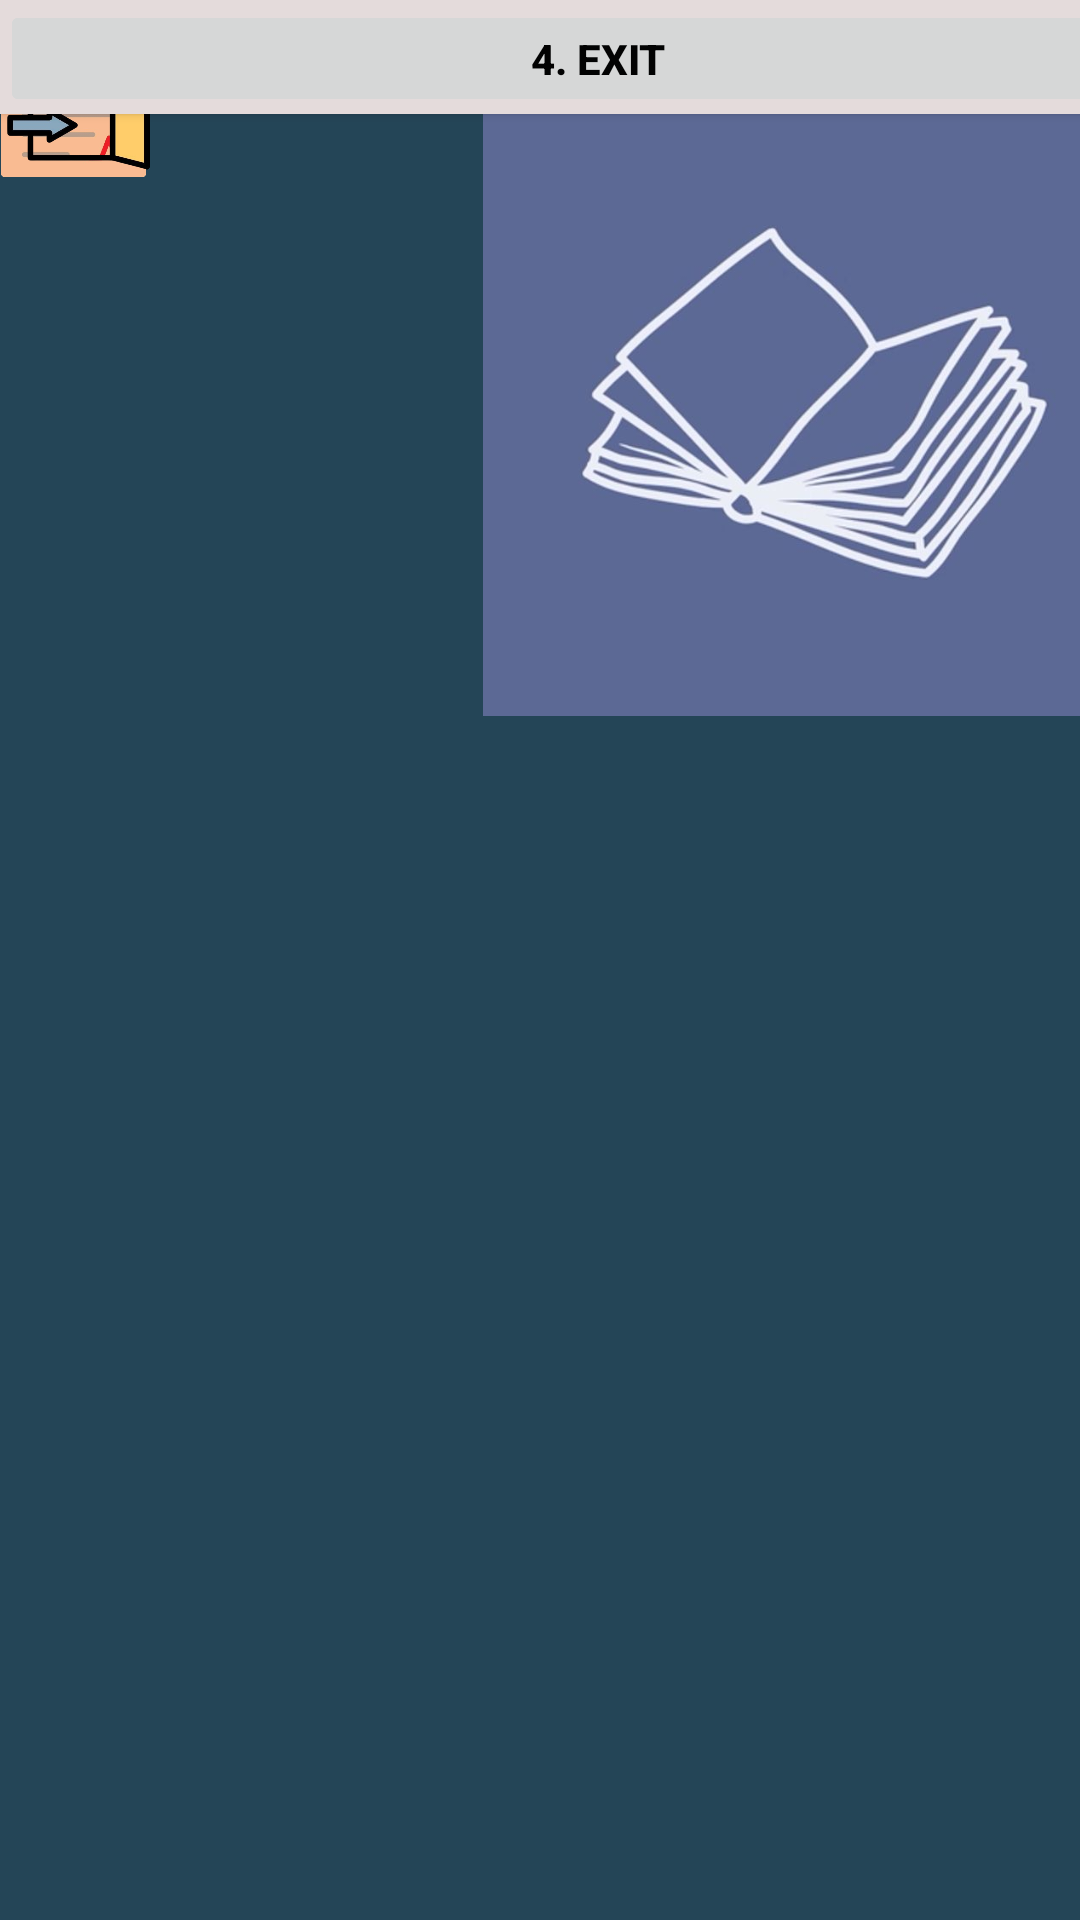

Layout XML and referenced resources for this Android screen:
<!-- AndroidManifest.xml: application theme Theme.BrgyInventory -->
<!-- res/layout/librarysystem.xml -->
<?xml version="1.0" encoding="utf-8"?>
<androidx.constraintlayout.widget.ConstraintLayout xmlns:android="http://schemas.android.com/apk/res/android"
    xmlns:app="http://schemas.android.com/apk/res-auto"
    xmlns:tools="http://schemas.android.com/tools"
    android:id="@+id/main"
    android:layout_width="match_parent"
    android:layout_height="match_parent"
    android:visibility="visible"
    tools:context=".BorrowerdetailsActivity"
    tools:visibility="visible">

    <androidx.constraintlayout.widget.ConstraintLayout
        android:id="@+id/linearLayout"
        android:layout_width="527dp"
        android:layout_height="830dp"
        android:background="#829BB8"
        android:backgroundTint="#244557"
        android:orientation="vertical"
        android:visibility="visible"
        app:layout_constraintStart_toStartOf="parent"
        tools:layout_editor_absoluteY="-2dp"
        tools:visibility="visible">

        <TextView
            android:id="@+id/textView"
            android:layout_width="145dp"
            android:layout_height="24dp"
            android:background="#2196F3"
            android:fontFamily="sans-serif-smallcaps"
            android:text="Library System"
            android:textSize="20sp"
            android:textStyle="bold"
            android:typeface="normal"
            tools:layout_editor_absoluteX="191dp"
            tools:layout_editor_absoluteY="6dp" />

        <TextView
            android:id="@+id/textView3"
            android:layout_width="167dp"
            android:layout_height="22dp"
            android:text="Borrower. Read. Grow"
            android:textSize="16sp"
            tools:layout_editor_absoluteX="191dp"
            tools:layout_editor_absoluteY="239dp" />

        <Button
            android:id="@+id/login"
            android:layout_width="400dp"
            android:layout_height="38dp"
            android:background="#F4EDED"
            android:backgroundTint="#E4DBDB"
            android:textColor="#000000"
            android:textStyle="bold"
            app:iconTint="#FBFBFB"
            tools:layout_editor_absoluteX="74dp"
            tools:layout_editor_absoluteY="298dp"
            tools:text="1. Log-in page" />

        <ImageView
            android:id="@+id/imageView3"
            android:layout_width="431dp"
            android:layout_height="209dp"
            android:src="@drawable/_847661961149339373"
            android:visibility="visible"
            app:layout_constraintBottom_toBottomOf="parent"
            app:layout_constraintEnd_toEndOf="parent"
            app:layout_constraintHorizontal_bias="0.52"
            app:layout_constraintStart_toStartOf="parent"
            app:layout_constraintTop_toTopOf="parent"
            app:layout_constraintVertical_bias="0.048"
            tools:visibility="visible" />

        <ImageView
            android:id="@+id/imageView4"
            android:layout_width="48dp"
            android:layout_height="55dp"
            android:src="@drawable/_966162926351343662_removebg_preview"
            tools:layout_editor_absoluteX="0dp"
            tools:layout_editor_absoluteY="290dp" />

        <ImageView
            android:id="@+id/imageView5"
            android:layout_width="48dp"
            android:layout_height="55dp"
            android:src="@drawable/autumn_book_cozy_cartoon_drawing_illustration_fall__removebg_preview"
            tools:layout_editor_absoluteX="0dp"
            tools:layout_editor_absoluteY="378dp" />

        <ImageView
            android:id="@+id/imageView6"
            android:layout_width="49dp"
            android:layout_height="59dp"
            android:src="@drawable/form_flat_icon_removebg_preview"
            tools:layout_editor_absoluteX="0dp"
            tools:layout_editor_absoluteY="464dp" />

        <ImageView
            android:id="@+id/imageView7"
            android:layout_width="50dp"
            android:layout_height="63dp"
            android:src="@drawable/_688628599281820234_removebg_preview"
            tools:layout_editor_absoluteX="0dp"
            tools:layout_editor_absoluteY="550dp" />

        <Button
            android:id="@+id/borrow"
            android:layout_width="399dp"
            android:layout_height="39dp"
            android:text="2. Borrowing Page"
            android:textColor="#050505"
            android:textStyle="bold"
            tools:layout_editor_absoluteX="75dp"
            tools:layout_editor_absoluteY="378dp" />

        <Button
            android:id="@+id/borrowform"
            android:layout_width="399dp"
            android:layout_height="39dp"
            android:text="3. Borrowing Form Status"
            android:textColor="#000000"
            android:textStyle="bold"
            tools:layout_editor_absoluteX="75dp"
            tools:layout_editor_absoluteY="473dp" />

        <Button
            android:id="@+id/exit"
            android:layout_width="399dp"
            android:layout_height="39dp"
            android:text="4. Exit"
            android:textColor="#020202"
            android:textStyle="bold"
            tools:layout_editor_absoluteX="75dp"
            tools:layout_editor_absoluteY="558dp" />
    </androidx.constraintlayout.widget.ConstraintLayout>
</androidx.constraintlayout.widget.ConstraintLayout>
<!-- resources referenced by this layout -->
<resources>
  <!-- drawable _688628599281820234_removebg_preview: png bitmap (drawable, 128572 bytes) -->
  <!-- drawable _847661961149339373: jpg bitmap (drawable, 27688 bytes) -->
  <!-- drawable _966162926351343662_removebg_preview: png bitmap (drawable, 38322 bytes) -->
  <!-- drawable autumn_book_cozy_cartoon_drawing_illustration_fall__removebg_preview: png bitmap (drawable, 341406 bytes) -->
  <!-- drawable form_flat_icon_removebg_preview: png bitmap (drawable, 86503 bytes) -->
  <style name="Theme.BrgyInventory" parent="Theme.MaterialComponents.DayNight.DarkActionBar">
          
          <item name="colorPrimary">@color/purple_500</item>
          <item name="colorPrimaryVariant">@color/purple_700</item>
          <item name="colorOnPrimary">@color/white</item>
          
          <item name="colorSecondary">@color/teal_200</item>
          <item name="colorSecondaryVariant">@color/teal_700</item>
          <item name="colorOnSecondary">@color/black</item>
          
          <item name="android:statusBarColor">?attr/colorPrimaryVariant</item>
          
      </style>
  <!-- not gathered from this repository: default colours our renderer supplied (Android Studio template values) -->
  <color name="purple_500">#FF6200EE</color>
  <color name="purple_700">#FF3700B3</color>
  <color name="teal_200">#FF03DAC5</color>
  <color name="teal_700">#FF018786</color>
  <color name="black">#FF000000</color>
  <color name="white">#FFFFFFFF</color>
</resources>
